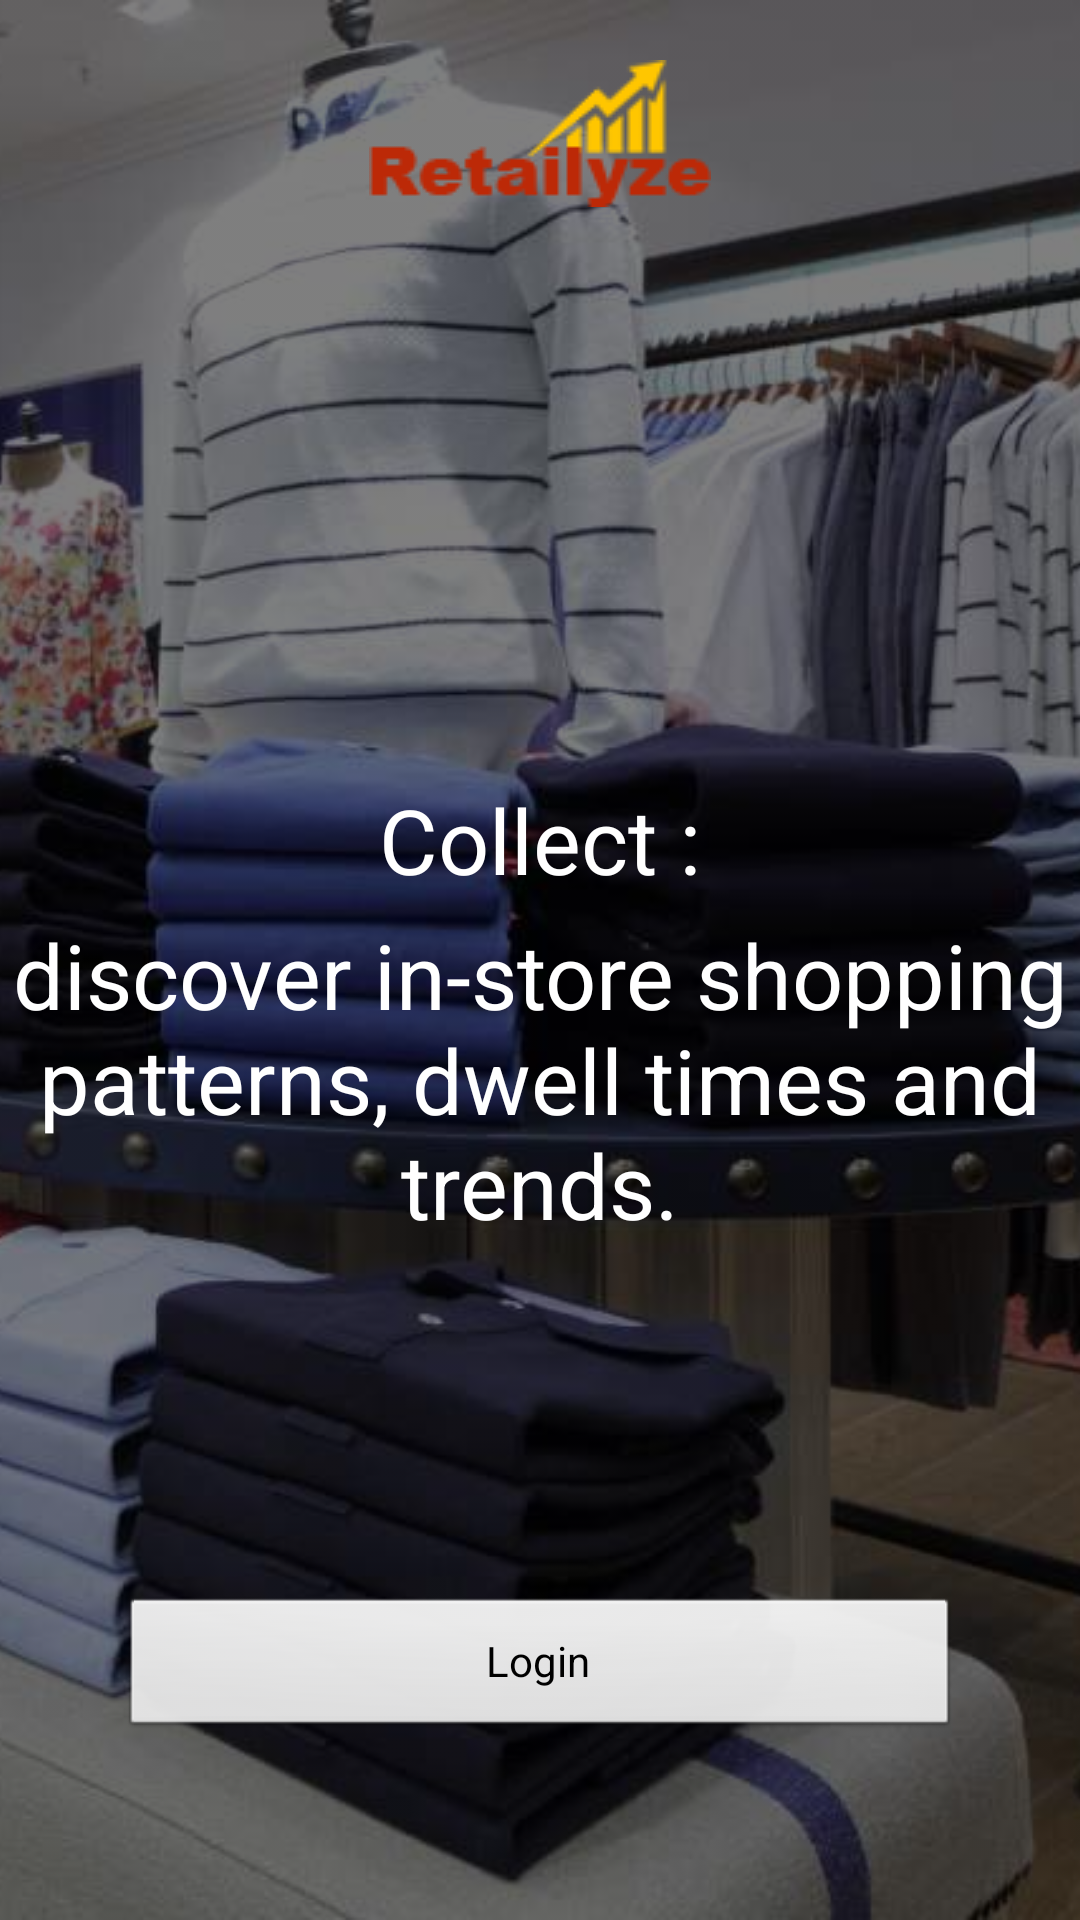

Write the Android layout XML for this screen, with the resource values it uses.
<!-- AndroidManifest.xml: application theme android:Theme.Black.NoTitleBar -->
<!-- res/layout/activity_welcome.xml -->
<?xml version="1.0" encoding="utf-8"?>
<FrameLayout xmlns:android="http://schemas.android.com/apk/res/android"
    android:layout_width="match_parent"
    android:layout_height="match_parent"
    android:orientation="vertical">


<ViewFlipper
        android:layout_width="fill_parent"
        android:layout_height="fill_parent"
        android:id="@+id/viewFlipper"
        android:layout_gravity="center_horizontal">
        <include android:id="@+id/firstViewFlipper" layout="@layout/first">

        </include>
        <include android:id="@+id/secondViewFlipper" layout="@layout/second">

        </include>
        <include android:id="@+id/thirdViewFlipper" layout="@layout/third">

        </include>
        <include android:id="@+id/fourthViewFlipper" layout="@layout/fourth">

        </include>
    </ViewFlipper>


    <Button
        android:layout_width="match_parent"
        android:layout_height="wrap_content"
        android:text="Login"
        android:id="@+id/button"

        android:layout_gravity="center_horizontal|bottom"
        android:layout_marginTop="10dp"
        android:onClick="login"
        android:layout_marginBottom="60dp"

        android:layout_marginLeft="40dp"
        android:layout_marginRight="40dp"
        />

    <ImageView
        android:layout_width="wrap_content"
        android:layout_height="wrap_content"
        android:src="@drawable/logo"
        android:layout_marginTop="20dp"
        android:layout_gravity="center_horizontal|top"
        />

</FrameLayout>
<!-- res/layout/first.xml (included above) -->
<?xml version="1.0" encoding="utf-8"?>
    <FrameLayout xmlns:android="http://schemas.android.com/apk/res/android"
        android:layout_width="match_parent"
        android:layout_height="match_parent"
        android:orientation="vertical">
        <ImageView
            android:layout_width="match_parent"
            android:layout_height="match_parent"
            android:src="@drawable/first"
            android:gravity="center"
            android:alpha="0.5"
            android:scaleType="centerCrop"
            />


        <TextView
            android:layout_width="wrap_content"
            android:layout_height="wrap_content"
            android:textAppearance="?android:attr/textAppearanceLarge"
            android:text="Collect :"

            android:textSize="30sp"
            android:layout_gravity="center_horizontal|center"
            android:layout_marginBottom="40dp"

            />

        <TextView
            android:layout_width="wrap_content"
            android:layout_height="wrap_content"
            android:textAppearance="?android:attr/textAppearanceLarge"
            android:text="@string/collect"
            android:gravity="center"
            android:textSize="30sp"
            android:layout_gravity="center_horizontal|center"
            android:layout_marginTop="40dp"

            />


    </FrameLayout>
<!-- res/layout/second.xml (included above) -->
<?xml version="1.0" encoding="utf-8"?>
    <FrameLayout xmlns:android="http://schemas.android.com/apk/res/android"
        android:layout_width="match_parent"
        android:layout_height="match_parent"
        android:orientation="vertical">
        <ImageView
            android:layout_width="match_parent"
            android:layout_height="match_parent"
            android:src="@drawable/second"
            android:gravity="center"
            android:alpha="0.5"

            android:scaleType="centerCrop"
            />


        <TextView
            android:layout_width="wrap_content"
            android:layout_height="wrap_content"
            android:textAppearance="?android:attr/textAppearanceLarge"
            android:text="process :"
            android:textSize="30sp"
            android:layout_gravity="center_horizontal|center"
            android:layout_marginBottom="30dp"

            />

        <TextView
            android:layout_width="wrap_content"
            android:layout_height="wrap_content"
            android:textAppearance="?android:attr/textAppearanceLarge"
            android:text="@string/process"
            android:textSize="30sp"
            android:gravity="center"
            android:layout_gravity="center_horizontal|center"
            android:layout_marginTop="30dp"

            />



    </FrameLayout>
<!-- res/layout/third.xml (included above) -->
<?xml version="1.0" encoding="utf-8"?>
    <FrameLayout xmlns:android="http://schemas.android.com/apk/res/android"
        android:layout_width="match_parent"
        android:layout_height="match_parent"
        android:orientation="vertical">
        <ImageView
            android:layout_width="match_parent"
            android:layout_height="match_parent"
            android:src="@drawable/third"
            android:gravity="center"
            android:alpha="0.5"
            android:scaleType="centerCrop"
            />


        <TextView
            android:layout_width="wrap_content"
            android:layout_height="wrap_content"
            android:text="Visualize :"
            android:textSize="30sp"
            android:layout_gravity="center_horizontal|center"
            android:textAppearance="?android:attr/textAppearanceLarge"
            android:layout_marginBottom="30dp"

            />

        <TextView
            android:layout_width="wrap_content"
            android:layout_height="wrap_content"
            android:text="@string/visualize"
            android:gravity="center"
            android:textAppearance="?android:attr/textAppearanceLarge"
            android:textSize="30sp"
            android:layout_gravity="center_horizontal|center"
            android:layout_marginTop="30dp"

            />



    </FrameLayout>
<!-- res/layout/fourth.xml (included above) -->
<?xml version="1.0" encoding="utf-8"?>
    <FrameLayout xmlns:android="http://schemas.android.com/apk/res/android"
        android:layout_width="match_parent"
        android:layout_height="match_parent"
        android:orientation="vertical">
        <ImageView
            android:layout_width="match_parent"
            android:layout_height="match_parent"
            android:src="@drawable/fourth"
            android:gravity="center"
            android:alpha="0.5"

            android:scaleType="centerCrop"
            />


        <TextView
            android:layout_width="wrap_content"
            android:layout_height="wrap_content"
            android:text="Insights :"
            android:textAppearance="?android:attr/textAppearanceLarge"
            android:id="@+id/visualizeText"
            android:textSize="30sp"
            android:layout_gravity="center_horizontal|center"
            android:layout_marginBottom="30dp"

            />

        <TextView
            android:layout_width="wrap_content"
            android:layout_height="wrap_content"
            android:textAppearance="?android:attr/textAppearanceLarge"
            android:text="@string/Insights"
            android:gravity="center"
            android:textSize="30sp"
            android:layout_gravity="center_horizontal|center"
            android:layout_marginTop="30dp"

            />



    </FrameLayout>
<!-- resources referenced by this layout -->
<resources>
  <!-- drawable first: jpg bitmap (drawable, 71819 bytes) -->
  <!-- drawable fourth: jpg bitmap (drawable, 64428 bytes) -->
  <!-- drawable logo: png bitmap (drawable, 2944 bytes) -->
  <!-- drawable second: jpg bitmap (drawable, 94420 bytes) -->
  <!-- drawable third: jpg bitmap (drawable, 50364 bytes) -->
  <string name="Insights">
          improve strategies to increase brand profitability.</string>
  <string name="collect">discover
          in-store shopping patterns, dwell times and trends.</string>
  <string name="process">high-performance analytics
          engine process .</string>
  <string name="visualize">platform
          to view your store data instantly.</string>
</resources>
